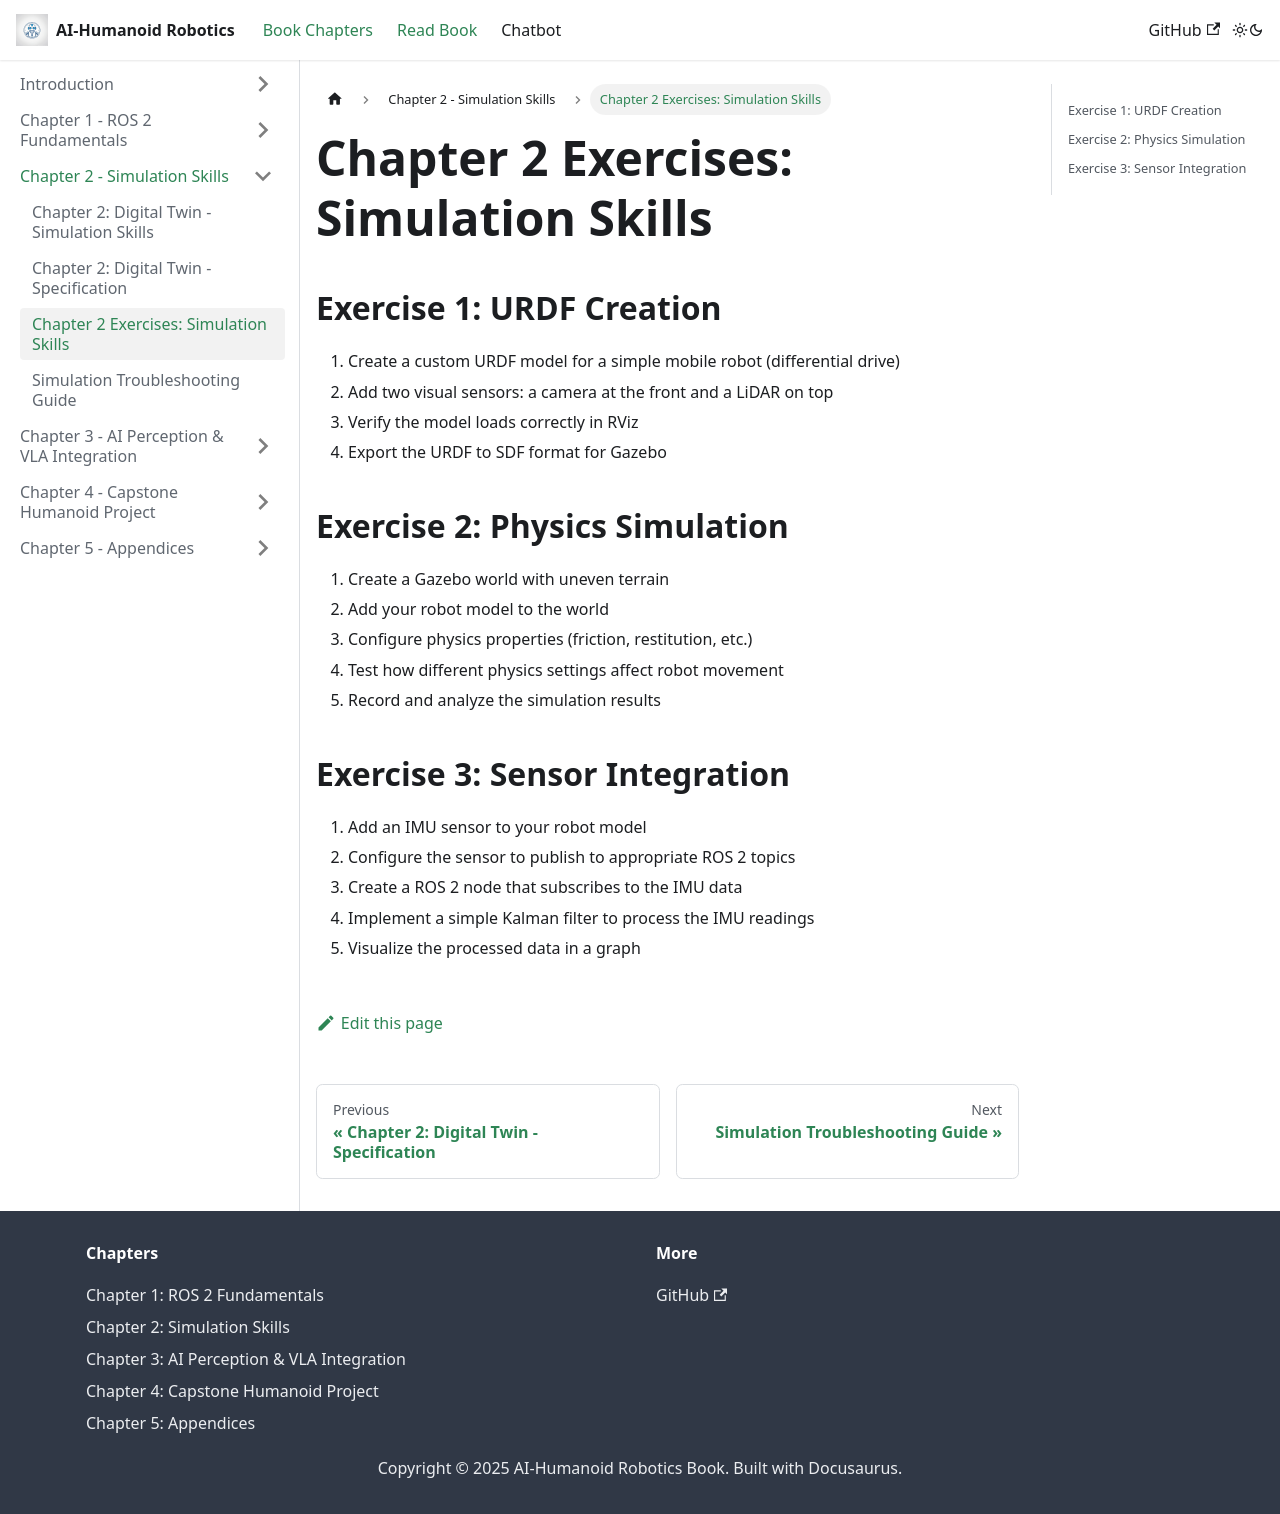

repository: AmmadQureshi12/Physical-AI-Humanoid-Robotics · page: docs/chapter-02-digital-twin/exercises.html · generator: docusaurus

# Chapter 2 Exercises: Simulation Skills

## Exercise 1: URDF Creation
1. Create a custom URDF model for a simple mobile robot (differential drive)
2. Add two visual sensors: a camera at the front and a LiDAR on top
3. Verify the model loads correctly in RViz
4. Export the URDF to SDF format for Gazebo

## Exercise 2: Physics Simulation
1. Create a Gazebo world with uneven terrain
2. Add your robot model to the world
3. Configure physics properties (friction, restitution, etc.)
4. Test how different physics settings affect robot movement
5. Record and analyze the simulation results

## Exercise 3: Sensor Integration
1. Add an IMU sensor to your robot model
2. Configure the sensor to publish to appropriate ROS 2 topics
3. Create a ROS 2 node that subscribes to the IMU data
4. Implement a simple Kalman filter to process the IMU readings
5. Visualize the processed data in a graph
